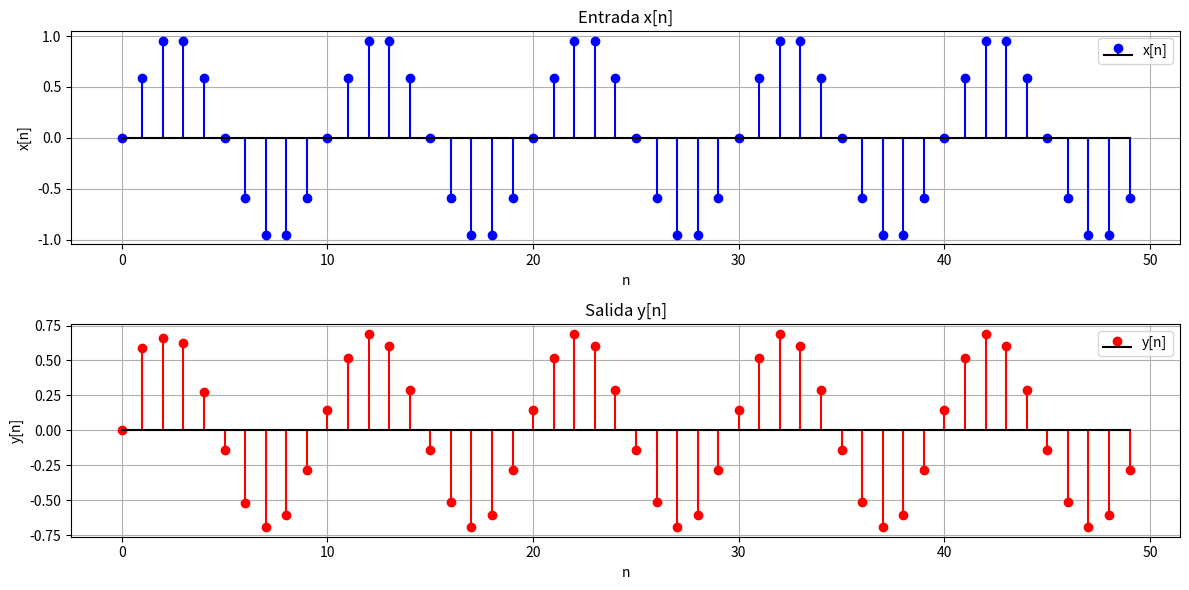

This chart was generated by the following Python code:
import numpy as np
import matplotlib.pyplot as plt

# Función para simular el sistema S3
def sistema_s3(x, b):
    """
    Simula el sistema discreto S3 con ecuación:
    y[n] = x[n] - b * y[n-1]
    
    Parámetros:
        x : array-like
            Señal de entrada x[n].
        b : float
            Coeficiente del sistema.
    
    Retorna:
        y : numpy array
            Señal de salida y[n].
    """
    y = np.zeros_like(x)  # Inicializar la salida con ceros
    for n in range(1, len(x)):  # Iterar desde n=1 hasta el final
        y[n] = x[n] - b * y[n-1]
    return y

# Prueba del sistema
n = np.arange(0, 50)  # Rango de tiempo discreto
x_n = np.sin(0.2 * np.pi * n)  # Señal de entrada: senoide discreta
b = 0.5  # Coeficiente del sistema

# Simular el sistema
y_n = sistema_s3(x_n, b)

# Graficar las señales
plt.figure(figsize=(12, 6))

# Entrada x[n]
plt.subplot(2, 1, 1)
plt.stem(n, x_n, linefmt="blue", markerfmt="bo", basefmt="black", label="x[n]")
plt.title("Entrada x[n]")
plt.xlabel("n")
plt.ylabel("x[n]")
plt.grid(True)
plt.legend()

# Salida y[n]
plt.subplot(2, 1, 2)
plt.stem(n, y_n, linefmt="red", markerfmt="ro", basefmt="black", label="y[n]")
plt.title("Salida y[n]")
plt.xlabel("n")
plt.ylabel("y[n]")
plt.grid(True)
plt.legend()

plt.tight_layout()
plt.show()
